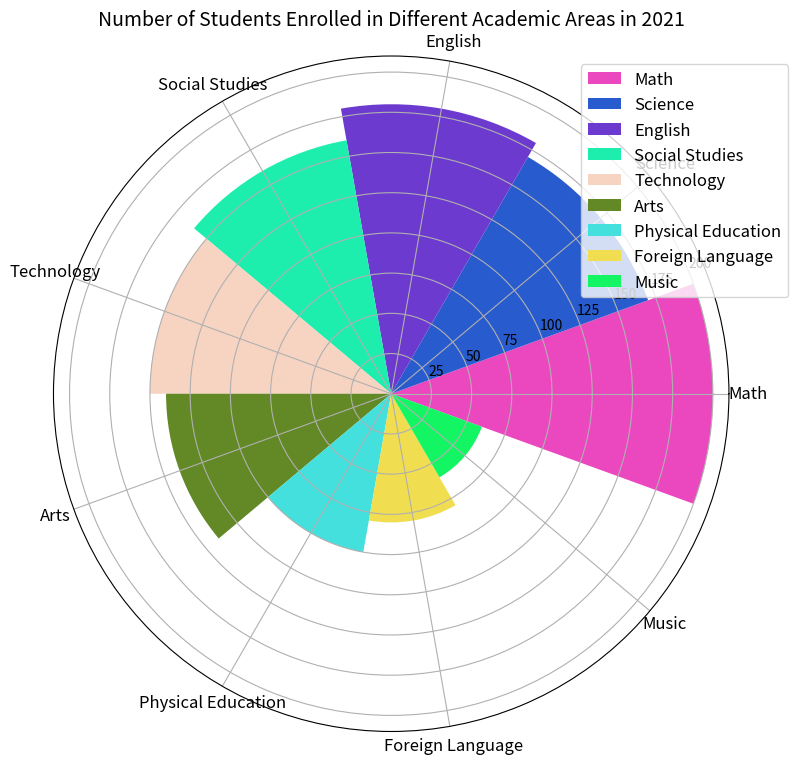

Write the Python code that produced this figure. (Note: this script raises an exception after producing the figure.)

import matplotlib.pyplot as plt
import numpy as np

data_labels = ["Math","Science","English","Social Studies","Technology","Arts","Physical Education","Foreign Language","Music"]
data = [200, 170, 180, 160, 150, 140, 100, 80, 60]
line_labels = []

fig = plt.figure(figsize=(8, 8))
ax = fig.add_subplot(111, projection='polar')
num_categories = len(data_labels)
sector_angle = (2 * np.pi) / num_categories

for i in range(num_categories):
    line_labels.append(data_labels[i])
    ax.bar(sector_angle * i, data[i], width=sector_angle, label=data_labels[i], color=np.random.rand(3,))

ax.set_xticks(np.linspace(0, 2 * np.pi, num_categories, endpoint=False))
ax.set_xticklabels(line_labels, fontsize=12, va="center")
ax.legend(bbox_to_anchor=(1.1, 1), fontsize=12)
ax.set_title("Number of Students Enrolled in Different Academic Areas in 2021", fontsize=14)
plt.tight_layout()
plt.savefig("/cpfs01/user/yanxiangchao/code0/gpt_chart/structchart_simulation/simulated_data_corner_cases/rose/png/20231227-112325_54.png")
plt.clf()
